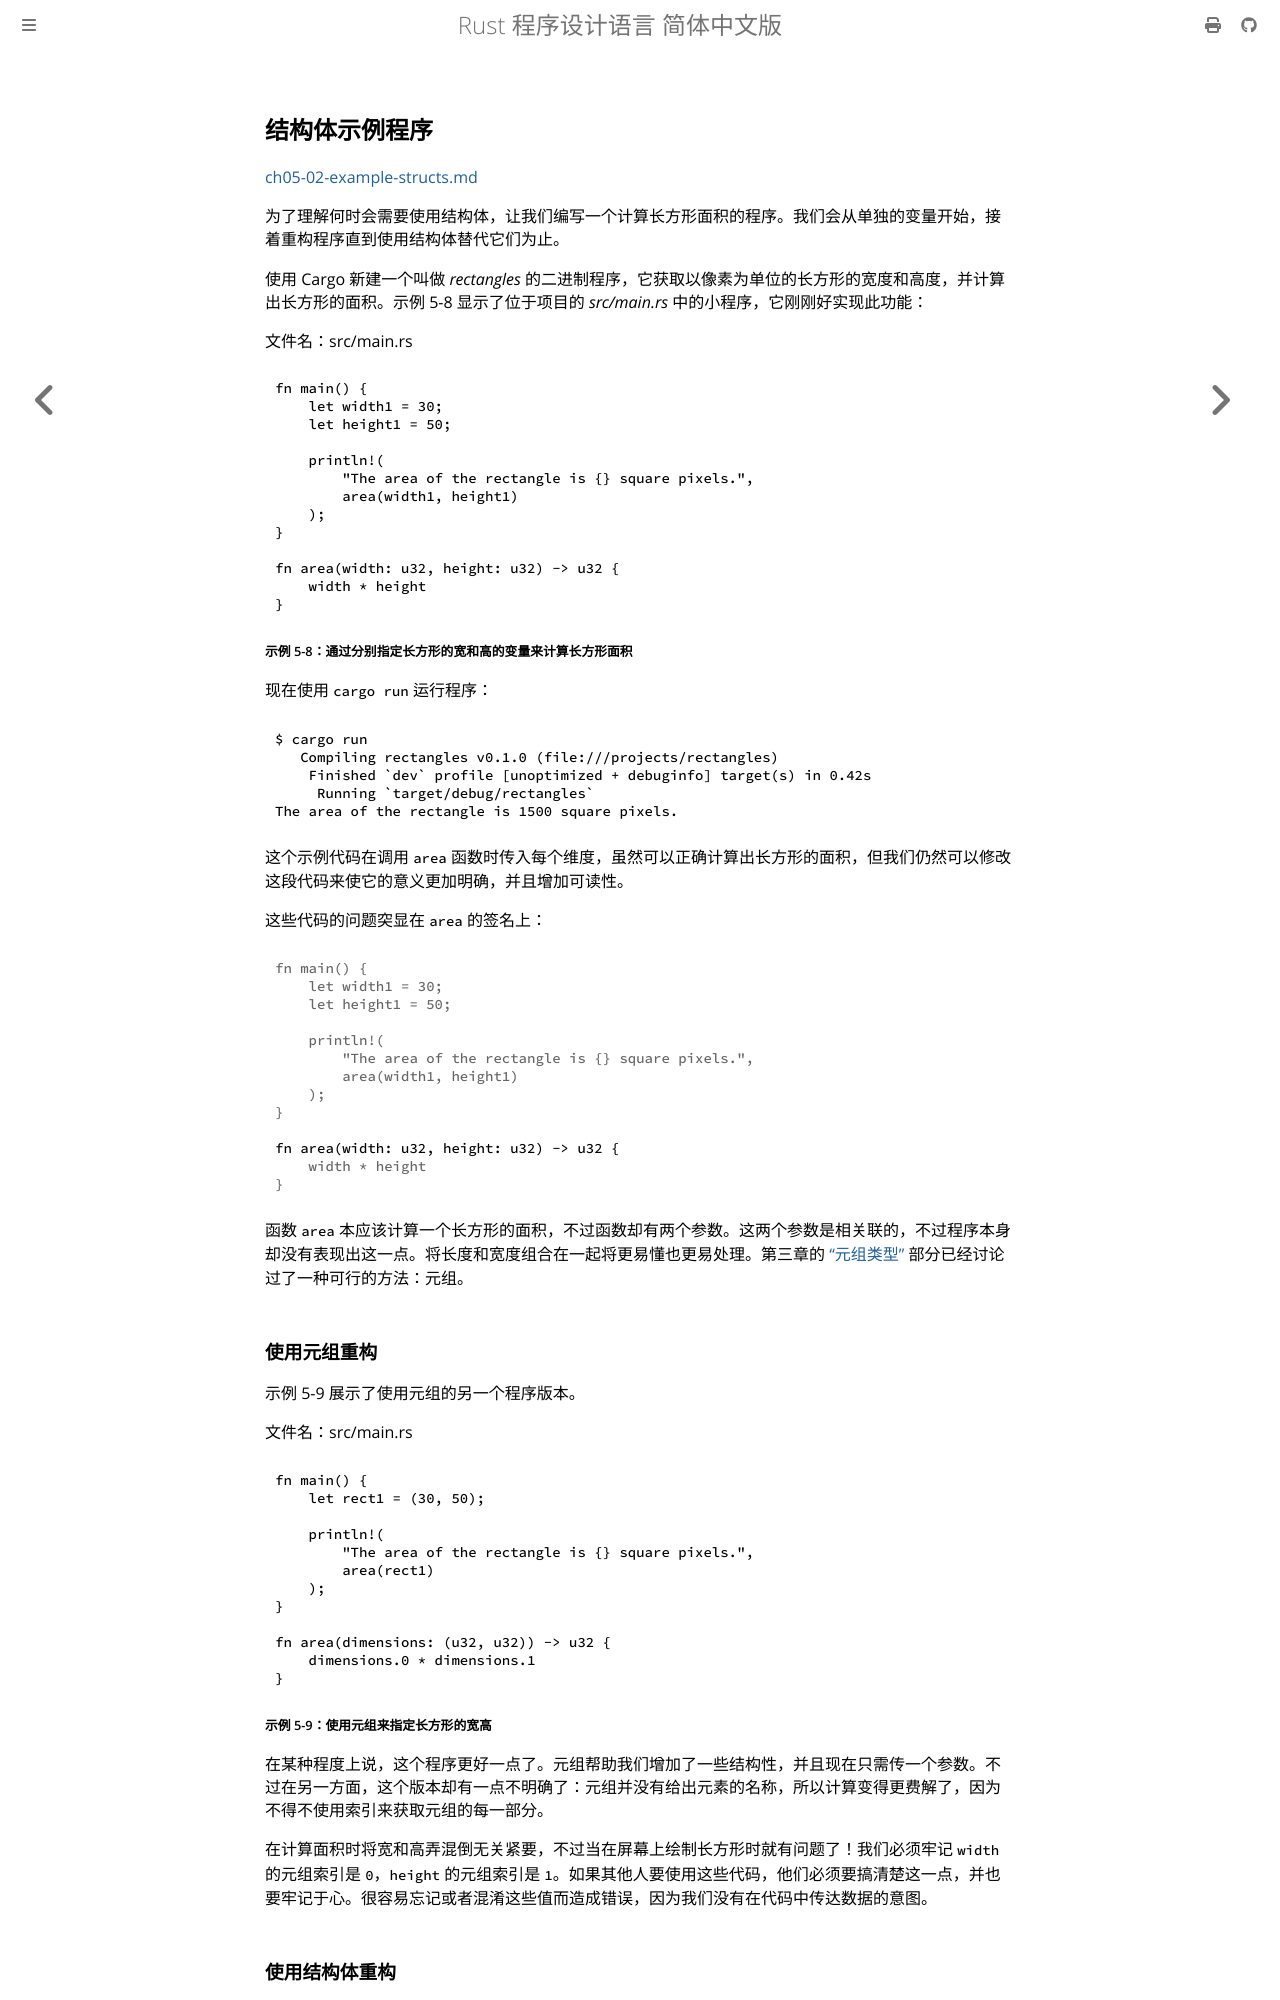

repository: KaiserY/trpl-zh-cn · page: ch05-02-example-structs.html · generator: mdbook

## 结构体示例程序

[ch05-02-example-structs.md](https://github.com/rust-lang/book/blob/1500248d8f230566e4ec9f27fcbb8fe9e2898ab1/src/ch05-02-example-structs.md)

为了理解何时会需要使用结构体，让我们编写一个计算长方形面积的程序。我们会从单独的变量开始，接着重构程序直到使用结构体替代它们为止。

使用 Cargo 新建一个叫做 *rectangles* 的二进制程序，它获取以像素为单位的长方形的宽度和高度，并计算出长方形的面积。示例 5-8 显示了位于项目的 *src/main.rs* 中的小程序，它刚刚好实现此功能：

<span class="filename">文件名：src/main.rs</span>

```rust
{{#rustdoc_include ../listings/ch05-using-structs-to-structure-related-data/listing-05-08/src/main.rs:all}}
```

<span class="caption">示例 5-8：通过分别指定长方形的宽和高的变量来计算长方形面积</span>

现在使用 `cargo run` 运行程序：

```console
{{#include ../listings/ch05-using-structs-to-structure-related-data/listing-05-08/output.txt}}
```

这个示例代码在调用 `area` 函数时传入每个维度，虽然可以正确计算出长方形的面积，但我们仍然可以修改这段代码来使它的意义更加明确，并且增加可读性。

这些代码的问题突显在 `area` 的签名上：

```rust,ignore
{{#rustdoc_include ../listings/ch05-using-structs-to-structure-related-data/listing-05-08/src/main.rs:here}}
```

函数 `area` 本应该计算一个长方形的面积，不过函数却有两个参数。这两个参数是相关联的，不过程序本身却没有表现出这一点。将长度和宽度组合在一起将更易懂也更易处理。第三章的 [“元组类型”][the-tuple-type] 部分已经讨论过了一种可行的方法：元组。

### 使用元组重构

示例 5-9 展示了使用元组的另一个程序版本。

<span class="filename">文件名：src/main.rs</span>

```rust
{{#rustdoc_include ../listings/ch05-using-structs-to-structure-related-data/listing-05-09/src/main.rs}}
```

<span class="caption">示例 5-9：使用元组来指定长方形的宽高</span>

在某种程度上说，这个程序更好一点了。元组帮助我们增加了一些结构性，并且现在只需传一个参数。不过在另一方面，这个版本却有一点不明确了：元组并没有给出元素的名称，所以计算变得更费解了，因为不得不使用索引来获取元组的每一部分。

在计算面积时将宽和高弄混倒无关紧要，不过当在屏幕上绘制长方形时就有问题了！我们必须牢记 `width` 的元组索引是 `0`，`height` 的元组索引是 `1`。如果其他人要使用这些代码，他们必须要搞清楚这一点，并也要牢记于心。很容易忘记或者混淆这些值而造成错误，因为我们没有在代码中传达数据的意图。

<a id="refactoring-with-structs-adding-more-meaning"></a>
